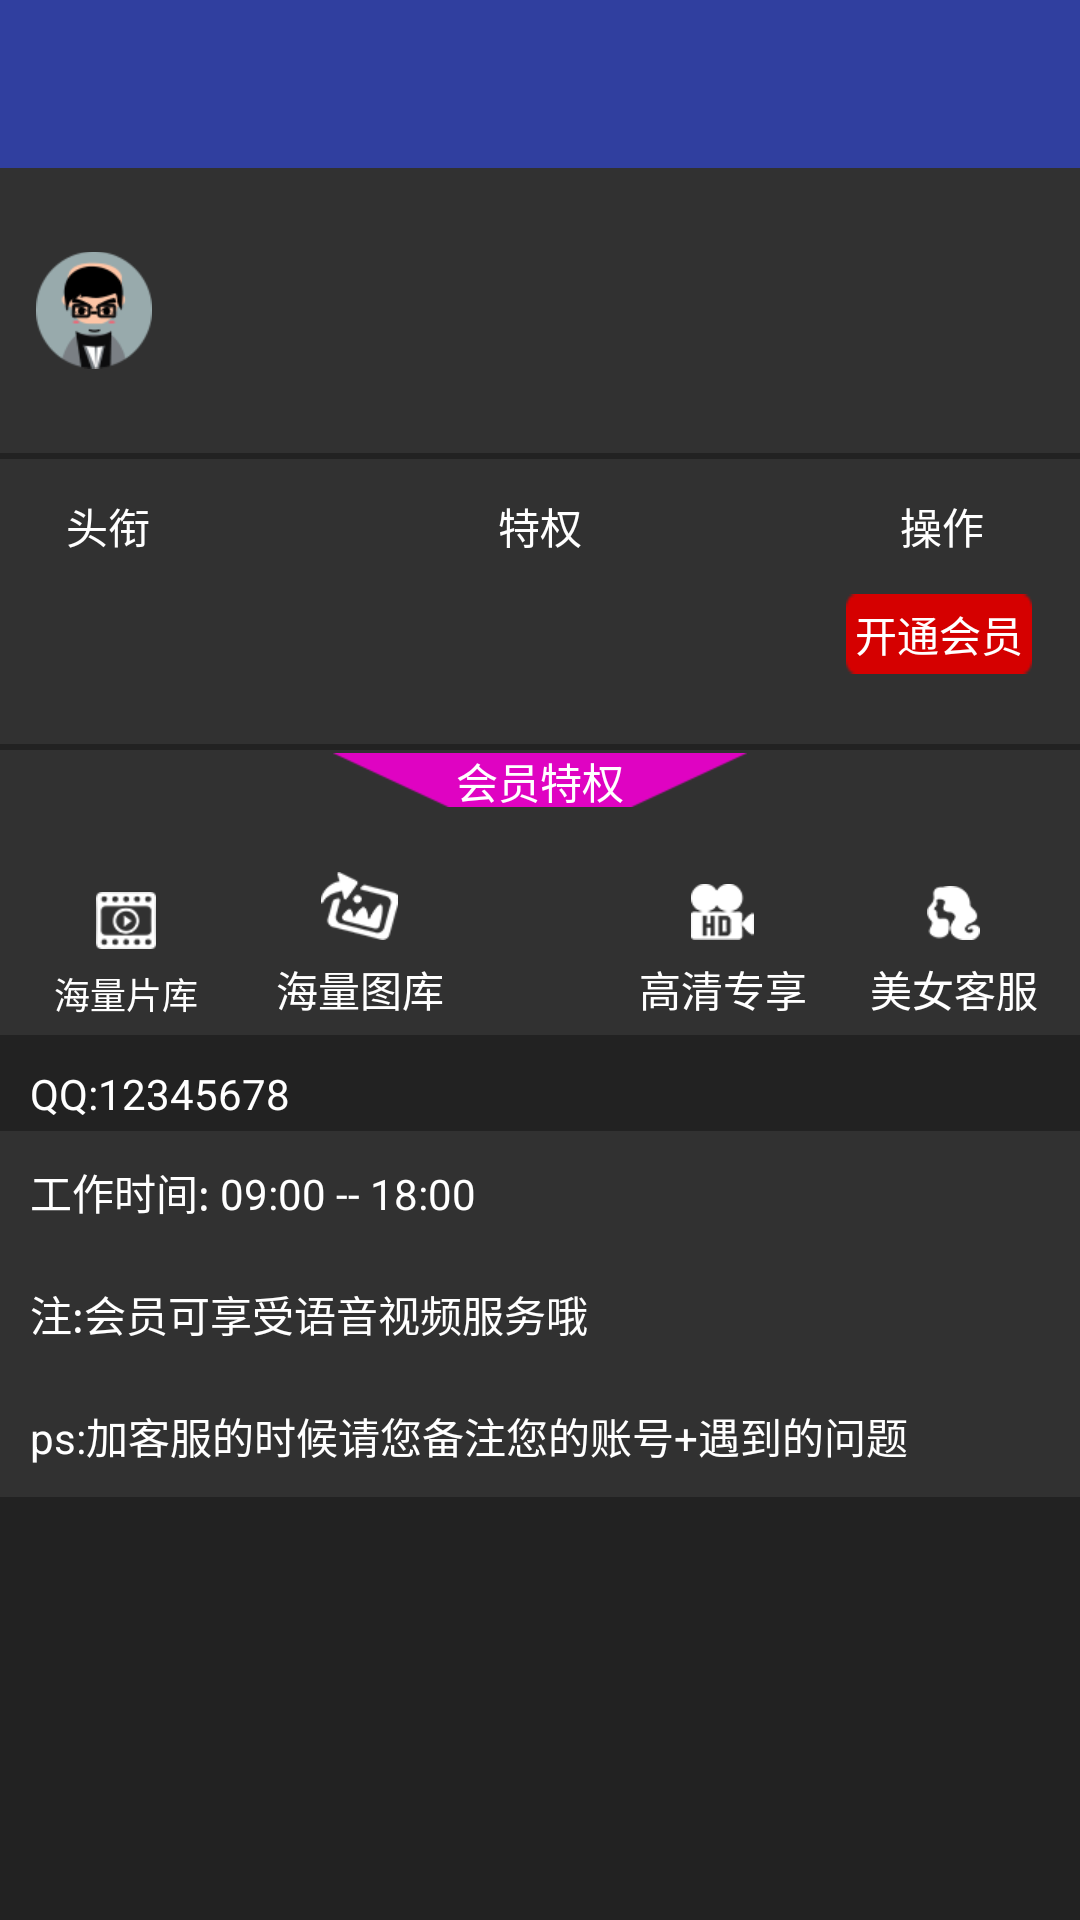

This screen was rendered from an Android layout file. Write that file and the resources it references.
<!-- AndroidManifest.xml: application theme AppTheme -->
<!-- res/layout/activity_mine.xml -->
<?xml version="1.0" encoding="utf-8"?>
<LinearLayout xmlns:android="http://schemas.android.com/apk/res/android"
    android:layout_width="match_parent"
    android:layout_height="match_parent"
    android:background="@color/color_222222"
    android:orientation="vertical">

    <include layout="@layout/view_toolbar"
        android:id="@+id/toolbar"/>

    <RelativeLayout
        android:layout_width="match_parent"
        android:layout_height="95dp"
        android:background="@color/color_313131">

        <ImageView
            android:id="@+id/iv_mine_head"
            android:layout_width="wrap_content"
            android:layout_height="40dp"
            android:layout_alignParentLeft="true"
            android:layout_centerVertical="true"
            android:paddingLeft="12dp"
            android:src="@drawable/ic_mine_head" />

        <TextView
            android:id="@+id/tv_mine_username"
            android:layout_width="wrap_content"
            android:layout_height="wrap_content"
            android:layout_centerVertical="true"
            android:layout_marginLeft="26dp"
            android:layout_toRightOf="@id/iv_mine_head"
            android:textColor="@color/white" />
    </RelativeLayout>

    <RelativeLayout
        android:layout_width="match_parent"
        android:layout_height="95dp"
        android:layout_marginTop="2dp"
        android:background="@color/color_313131">

        <TextView
            android:id="@+id/tv_mine_touxian"
            android:layout_width="wrap_content"
            android:layout_height="wrap_content"
            android:layout_alignParentLeft="true"
            android:layout_alignParentTop="true"
            android:layout_marginLeft="22dp"
            android:paddingTop="12.0dip"
            android:text="@string/mine_touxian"
            android:textColor="@color/white" />

        <TextView
            android:id="@+id/tv_mine_touxian_content"
            android:layout_width="wrap_content"
            android:layout_height="wrap_content"
            android:layout_below="@id/tv_mine_touxian"
            android:layout_marginTop="20dp"
            android:paddingLeft="12dp"
            android:textColor="@color/color_941daf" />

        <TextView
            android:id="@+id/tv_mine_tequan"
            android:layout_width="wrap_content"
            android:layout_height="wrap_content"
            android:layout_above="@id/tv_mine_touxian_content"
            android:layout_centerHorizontal="true"
            android:text="@string/mine_tequan"
            android:textColor="@color/white" />

        <TextView
            android:id="@+id/tv_mine_tequan_content"
            android:layout_width="wrap_content"
            android:layout_height="wrap_content"
            android:layout_alignBaseline="@id/tv_mine_touxian_content"
            android:layout_alignBottom="@id/tv_mine_touxian_content"
            android:layout_centerHorizontal="true"
            android:textColor="@color/color_941daf" />

        <TextView
            android:id="@+id/tv_mine_caozuo"
            android:layout_width="wrap_content"
            android:layout_height="wrap_content"
            android:layout_above="@id/tv_mine_touxian_content"
            android:layout_alignParentRight="true"
            android:layout_marginRight="32dp"
            android:text="@string/mine_caozuo"
            android:textColor="@color/white" />

        <TextView
            android:id="@+id/tv_mine_pay_vip"
            android:layout_width="wrap_content"
            android:layout_height="wrap_content"
            android:layout_alignBottom="@id/tv_mine_tequan_content"
            android:layout_alignParentRight="true"
            android:layout_marginRight="16dp"
            android:background="@drawable/ic_mine_red_button"
            android:gravity="center"
            android:padding="3.0dip"
            android:text="@string/mine_pay_vip"
            android:textColor="@color/white" />
    </RelativeLayout>

    <RelativeLayout
        android:layout_width="match_parent"
        android:layout_height="95dp"
        android:layout_marginTop="2dp"
        android:background="@color/color_313131">

        <FrameLayout
            android:layout_width="match_parent"
            android:layout_height="wrap_content"
            android:layout_alignParentTop="true"
            android:layout_centerHorizontal="true">

            <ImageView
                android:id="@+id/iv_mine_vip_bg"
                android:layout_width="wrap_content"
                android:layout_height="20dp"
                android:layout_gravity="center_horizontal"
                android:src="@drawable/ic_mine_vip_bg" />

            <TextView
                android:id="@+id/iv_mine_vip_privilege"
                android:layout_width="wrap_content"
                android:layout_height="wrap_content"
                android:layout_gravity="center"
                android:text="@string/mine_vip_privilege"
                android:textColor="@color/white" />
        </FrameLayout>

        <TextView
            android:id="@+id/tv_mine_pianku"
            android:layout_width="wrap_content"
            android:layout_height="wrap_content"
            android:layout_alignParentBottom="true"
            android:layout_alignParentLeft="true"
            android:layout_marginBottom="5dp"
            android:layout_marginLeft="18dp"
            android:drawablePadding="6dp"
            android:drawableTop="@drawable/ic_mine_pianku"
            android:text="@string/mine_many_pianku"
            android:textColor="@color/white"
            android:textSize="12sp" />

        <TextView
            android:id="@+id/tv_mine_tuku"
            android:layout_width="wrap_content"
            android:layout_height="wrap_content"
            android:layout_alignBottom="@id/tv_mine_pianku"
            android:layout_marginLeft="26dp"
            android:layout_toRightOf="@id/tv_mine_pianku"
            android:drawablePadding="6dp"
            android:drawableTop="@drawable/ic_mine_tuku"
            android:text="@string/mine_many_tuku"
            android:textColor="@color/white" />

        <TextView
            android:id="@+id/tv_mine_girl_service"
            android:layout_width="wrap_content"
            android:layout_height="wrap_content"
            android:layout_alignBottom="@id/tv_mine_tuku"
            android:layout_alignParentRight="true"
            android:layout_marginRight="14dp"
            android:drawablePadding="6dp"
            android:drawableTop="@drawable/ic_mine_beautiful_girl"
            android:text="@string/mine_girl_service"
            android:textColor="@color/white" />

        <TextView
            android:id="@+id/tv_mine_hd_exculsive"
            android:layout_width="wrap_content"
            android:layout_height="wrap_content"
            android:layout_alignBottom="@id/tv_mine_girl_service"
            android:layout_marginRight="21dp"
            android:layout_toLeftOf="@id/tv_mine_girl_service"
            android:drawablePadding="6dp"
            android:drawableTop="@drawable/ic_mine_hd_exclusive"
            android:text="@string/mine_hd_exculsive"
            android:textColor="@color/white" />
    </RelativeLayout>

    <TextView
        android:id="@+id/tv_mine_qq"
        android:layout_width="wrap_content"
        android:layout_height="wrap_content"
        android:layout_gravity="center_vertical"
        android:paddingBottom="3dp"
        android:paddingLeft="10dp"
        android:paddingTop="10dp"
        android:text="@string/mine_qq"
        android:textColor="@color/white"
        android:visibility="visible" />

    <RelativeLayout
        android:id="@+id/rl_mine_baiduyun"
        android:layout_width="fill_parent"
        android:layout_height="wrap_content"
        android:background="@color/color_313131">

        <TextView
            android:layout_width="wrap_content"
            android:layout_height="wrap_content"
            android:layout_centerVertical="true"
            android:paddingBottom="10dp"
            android:paddingLeft="10dp"
            android:paddingTop="10dp"
            android:text="@string/mine_work_time"
            android:textColor="@color/white" />
    </RelativeLayout>

    <RelativeLayout
        android:layout_width="match_parent"
        android:layout_height="wrap_content"
        android:background="@color/color_313131">

        <TextView
            android:layout_width="wrap_content"
            android:layout_height="wrap_content"
            android:layout_centerVertical="true"
            android:paddingBottom="10dp"
            android:paddingLeft="10dp"
            android:paddingTop="10dp"
            android:text="@string/mine_vip_voice_toast"
            android:textColor="@color/white" />
    </RelativeLayout>

    <RelativeLayout
        android:layout_width="match_parent"
        android:layout_height="wrap_content"
        android:background="@color/color_313131">

        <TextView
            android:layout_width="wrap_content"
            android:layout_height="wrap_content"
            android:layout_centerVertical="true"
            android:paddingBottom="10dp"
            android:paddingLeft="10dp"
            android:paddingTop="10dp"
            android:text="@string/mine_qq_question"
            android:textColor="@color/white" />
    </RelativeLayout>
</LinearLayout>
<!-- res/layout/view_toolbar.xml (included above) -->
<?xml version="1.0" encoding="utf-8"?>
<android.support.v7.widget.Toolbar xmlns:android="http://schemas.android.com/apk/res/android"
    xmlns:app="http://schemas.android.com/apk/res-auto"
    android:id="@+id/toolbar"
    android:layout_width="match_parent"
    android:layout_height="wrap_content"
    android:fitsSystemWindows="true"
    app:titleTextColor="@android:color/white"
    android:background="?attr/colorPrimaryDark"
    android:minHeight="?attr/actionBarSize" />
<!-- resources referenced by this layout -->
<resources>
  <color name="color_222222">#ff222222</color>
  <color name="color_313131">#ff313131</color>
  <color name="color_941daf">#ff941daf</color>
  <color name="white">#ffffffff</color>
  <!-- drawable ic_mine_beautiful_girl: png bitmap (drawable-xhdpi, 1070 bytes) -->
  <!-- drawable ic_mine_hd_exclusive: png bitmap (drawable-xhdpi, 1280 bytes) -->
  <!-- drawable ic_mine_head: png bitmap (drawable-xhdpi, 2738 bytes) -->
  <!-- drawable ic_mine_pianku: png bitmap (drawable-xhdpi, 1686 bytes) -->
  <!-- drawable ic_mine_red_button: png bitmap (drawable-xhdpi, 197 bytes) -->
  <!-- drawable ic_mine_tuku: png bitmap (drawable-xhdpi, 1755 bytes) -->
  <!-- drawable ic_mine_vip_bg: png bitmap (drawable-xhdpi, 1093 bytes) -->
  <string name="mine_caozuo">操作</string>
  <string name="mine_girl_service">美女客服</string>
  <string name="mine_hd_exculsive">高清专享</string>
  <string name="mine_many_pianku">海量片库</string>
  <string name="mine_many_tuku">海量图库</string>
  <string name="mine_pay_vip">开通会员</string>
  <string name="mine_qq">QQ:12345678</string>
  <string name="mine_qq_question">ps:加客服的时候请您备注您的账号+遇到的问题</string>
  <string name="mine_tequan">特权</string>
  <string name="mine_touxian">头衔</string>
  <string name="mine_vip_privilege">会员特权</string>
  <string name="mine_vip_voice_toast">注:会员可享受语音视频服务哦</string>
  <string name="mine_work_time">工作时间: 09:00 -- 18:00</string>
  <style name="AppTheme" parent="Theme.AppCompat.Light.NoActionBar">
          
          <item name="colorPrimary">@color/colorPrimary</item>
          <item name="colorPrimaryDark">@color/colorPrimaryDark</item>
          <item name="colorAccent">@color/colorAccent</item>
      </style>
  <color name="colorPrimary">#3F51B5</color>
  <color name="colorPrimaryDark">#303F9F</color>
  <color name="colorAccent">#FF4081</color>
</resources>
